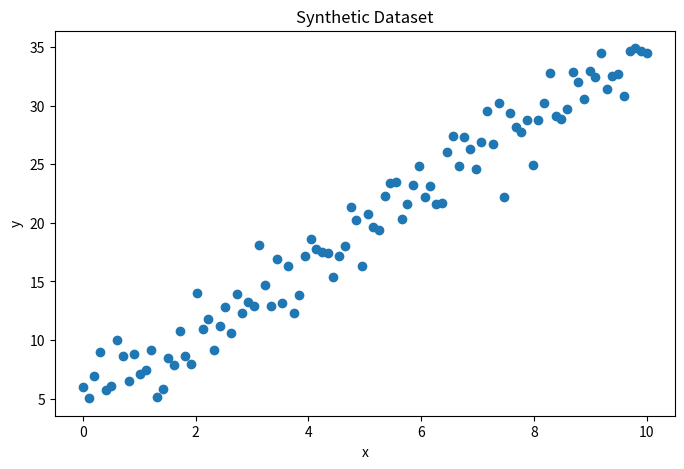
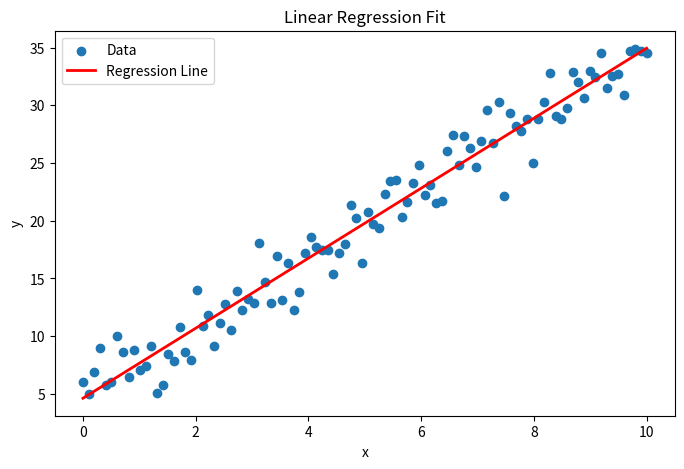
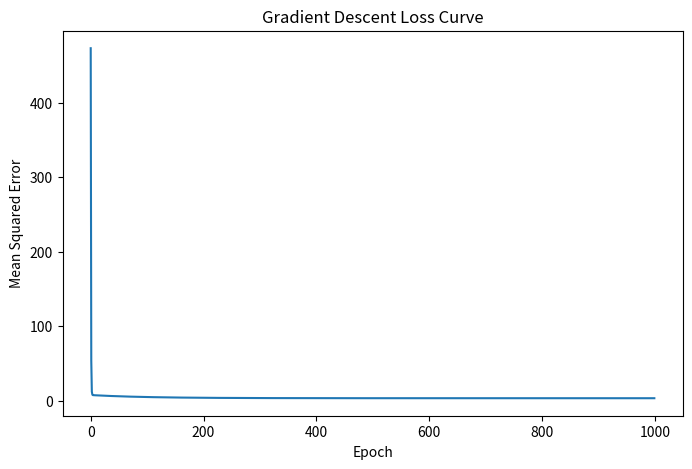

These charts were generated, in order, by the following Python code:
import numpy as np
import matplotlib.pyplot as plt

np.random.seed(42)

x = np.linspace(0, 10, 100)
y = 3 * x + 5 + np.random.normal(0, 2, size=len(x))

plt.figure(figsize=(8,5))
plt.scatter(x, y)
plt.xlabel("x")
plt.ylabel("y")
plt.title("Synthetic Dataset")
plt.show()

w = 0
b = 0

learning_rate = 0.01
epochs = 1000

loss_history = []
n = len(x)

for epoch in range(epochs):
    ## predict values
    y_pred = w * x + b

    ## mean squared error and tracking loss
    loss = (1/n) * np.sum((y - y_pred) ** 2)
    loss_history.append(loss)

    ## calculate gradients
    dw = -(2/n) * np.sum(x * (y - y_pred))
    db = -(2/n) * np.sum(y - y_pred)

    ## apply gradients to slope and y-intercept
    w -= learning_rate * dw
    b -= learning_rate * db

print(f"Slope (w): {w:.3f}, Intercept (b): {b:.3f}")
print(f"Final Loss: {loss_history[-1]:.3f}")

plt.figure(figsize=(8,5))
plt.scatter(x, y, label="Data")
plt.plot(x, w * x + b, color="red", linewidth=2, label="Regression Line")

plt.xlabel("x")
plt.ylabel("y")
plt.title("Linear Regression Fit")
plt.legend()

plt.show()

plt.figure(figsize=(8,5))
plt.plot(loss_history)

plt.xlabel("Epoch")
plt.ylabel("Mean Squared Error")
plt.title("Gradient Descent Loss Curve")

plt.show()
